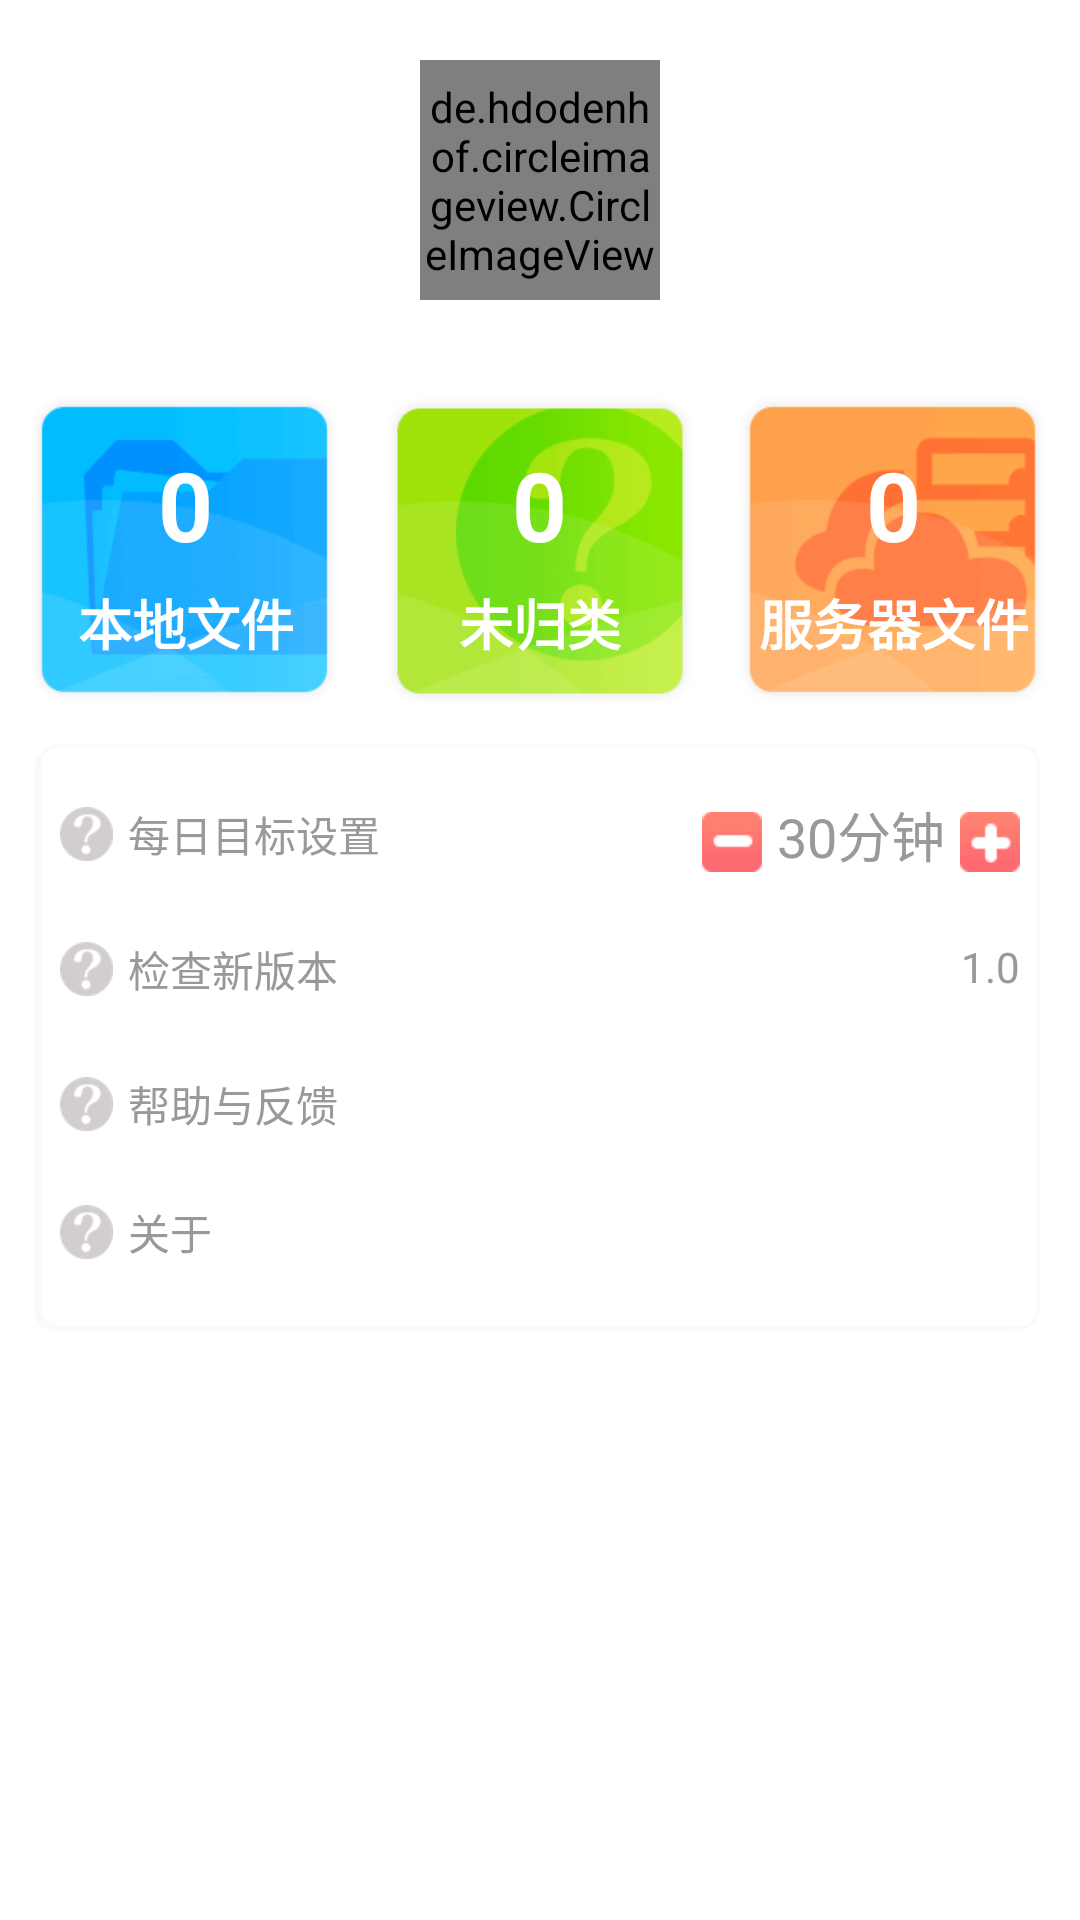

Here is an Android app screen rendered from its layout file. Give the layout XML and the strings, colors and styles it references.
<!-- AndroidManifest.xml: application theme AppTheme -->
<!-- res/layout/fragment_me.xml -->
<ScrollView xmlns:android="http://schemas.android.com/apk/res/android"
    xmlns:tools="http://schemas.android.com/tools"
    android:layout_width="match_parent"
    android:layout_height="match_parent"
    android:fillViewport="true"
    tools:context="com.lixin.listen.fragment.MeFragment">

    <LinearLayout
        android:layout_width="match_parent"
        android:layout_height="match_parent"
        android:orientation="vertical"
        android:paddingTop="20dp">

        
        <de.hdodenhof.circleimageview.CircleImageView xmlns:app="http://schemas.android.com/apk/res-auto"
            android:id="@+id/iv_header"
            android:layout_width="80dp"
            android:layout_height="80dp"
            android:layout_gravity="center_horizontal"
            app:civ_border_color="#EAEAEA"
            app:civ_border_width="5dp" />

        
        <TextView
            android:id="@+id/tv_nickname"
            android:layout_width="wrap_content"
            android:layout_height="wrap_content"
            android:layout_gravity="center_horizontal"
            android:textColor="@color/col3"
            android:textSize="16sp" />

        
        <LinearLayout
            android:layout_width="match_parent"
            android:layout_height="wrap_content"
            android:layout_marginTop="10dp"
            android:orientation="horizontal"
            android:paddingLeft="10dp"
            android:paddingRight="10dp">

            <LinearLayout
                android:layout_width="0dp"
                android:layout_height="wrap_content"
                android:layout_weight="1">

                <RelativeLayout
                    android:layout_width="104dp"
                    android:layout_height="104dp">

                    <ImageView
                        android:layout_width="wrap_content"
                        android:layout_height="wrap_content"
                        android:src="@mipmap/img_file_loack" />

                    <TextView
                        android:id="@+id/tv_local"
                        android:layout_width="wrap_content"
                        android:layout_height="wrap_content"
                        android:layout_centerHorizontal="true"
                        android:layout_marginTop="15dp"
                        android:text="0"
                        android:textColor="@color/windowBackground"
                        android:textSize="32sp"
                        android:textStyle="bold" />

                    <TextView
                        android:layout_width="wrap_content"
                        android:layout_height="wrap_content"
                        android:layout_alignParentBottom="true"
                        android:layout_centerHorizontal="true"
                        android:layout_marginBottom="15dp"
                        android:text="本地文件"
                        android:textColor="@color/windowBackground"
                        android:textSize="18sp"
                        android:textStyle="bold" />

                </RelativeLayout>

            </LinearLayout>

            <LinearLayout
                android:layout_width="0dp"
                android:layout_height="wrap_content"
                android:layout_weight="1"
                android:gravity="center_horizontal">

                <RelativeLayout
                    android:layout_width="104dp"
                    android:layout_height="104dp">

                    <ImageView
                        android:layout_width="wrap_content"
                        android:layout_height="wrap_content"
                        android:src="@mipmap/img_file_weiguilei" />

                    <TextView
                        android:id="@+id/tv_weiguilei"
                        android:layout_width="wrap_content"
                        android:layout_height="wrap_content"
                        android:layout_centerHorizontal="true"
                        android:layout_marginTop="15dp"
                        android:text="0"
                        android:textColor="@color/windowBackground"
                        android:textSize="32sp"
                        android:textStyle="bold" />

                    <TextView
                        android:layout_width="wrap_content"
                        android:layout_height="wrap_content"
                        android:layout_alignParentBottom="true"
                        android:layout_centerHorizontal="true"
                        android:layout_marginBottom="15dp"
                        android:text="未归类"
                        android:textColor="@color/windowBackground"
                        android:textSize="18sp"
                        android:textStyle="bold" />

                </RelativeLayout>

            </LinearLayout>

            <LinearLayout
                android:layout_width="0dp"
                android:layout_height="wrap_content"
                android:layout_weight="1"
                android:gravity="right">

                <RelativeLayout
                    android:layout_width="104dp"
                    android:layout_height="104dp">

                    <ImageView
                        android:layout_width="wrap_content"
                        android:layout_height="wrap_content"
                        android:src="@mipmap/img_file_remote" />

                    <TextView
                        android:id="@+id/tv_service"
                        android:layout_width="wrap_content"
                        android:layout_height="wrap_content"
                        android:layout_centerHorizontal="true"
                        android:layout_marginTop="15dp"
                        android:text="0"
                        android:textColor="@color/windowBackground"
                        android:textSize="32sp"
                        android:textStyle="bold" />

                    <TextView
                        android:layout_width="wrap_content"
                        android:layout_height="wrap_content"
                        android:layout_alignParentBottom="true"
                        android:layout_centerHorizontal="true"
                        android:layout_marginBottom="15dp"
                        android:text="服务器文件"
                        android:textColor="@color/windowBackground"
                        android:textSize="18sp"
                        android:textStyle="bold" />

                </RelativeLayout>


            </LinearLayout>

        </LinearLayout>

        
        <LinearLayout
            android:layout_width="match_parent"
            android:layout_height="200dp"
            android:layout_margin="10dp"
            android:layout_marginTop="15dp"
            android:background="@mipmap/img_me_fragment_bg"
            android:orientation="vertical"
            android:padding="10dp">

            <LinearLayout
                android:layout_width="match_parent"
                android:layout_height="wrap_content"
                android:gravity="center_vertical"
                android:minHeight="45dp"
                android:orientation="horizontal">

                <TextView
                    android:layout_width="wrap_content"
                    android:layout_height="wrap_content"
                    android:drawableLeft="@mipmap/img_question"
                    android:drawablePadding="5dp"
                    android:gravity="center_vertical"
                    android:text="每日目标设置"
                    android:textColor="@color/col3" />

                <RelativeLayout
                    android:layout_width="match_parent"
                    android:layout_height="wrap_content"
                    android:gravity="right">

                    <LinearLayout
                        android:layout_width="wrap_content"
                        android:layout_height="wrap_content"
                        android:orientation="horizontal">


                        <Button
                            android:id="@+id/btn_reduce"
                            android:layout_width="20dp"
                            android:layout_height="20dp"
                            android:background="@drawable/btn_reduce" />

                        <EditText
                            android:id="@+id/tv_time_count"
                            android:layout_width="wrap_content"
                            android:layout_height="wrap_content"
                            android:background="@null"
                            android:paddingLeft="5dp"
                            android:paddingRight="5dp"
                            android:text="30分钟"
                            android:textColor="@color/col3" />

                        <Button
                            android:id="@+id/btn_plus"
                            android:layout_width="20dp"
                            android:layout_height="20dp"
                            android:background="@drawable/btn_plus" />
                    </LinearLayout>


                </RelativeLayout>

            </LinearLayout>

            <RelativeLayout
                android:id="@+id/rl_update"
                android:layout_width="match_parent"
                android:layout_height="wrap_content"
                android:gravity="center_vertical"
                android:minHeight="45dp">

                <TextView
                    android:layout_width="wrap_content"
                    android:layout_height="wrap_content"
                    android:drawableLeft="@mipmap/img_question"
                    android:drawablePadding="5dp"
                    android:gravity="center_vertical"
                    android:text="检查新版本"
                    android:textColor="@color/col3" />


                <TextView
                    android:layout_width="wrap_content"
                    android:layout_height="wrap_content"
                    android:layout_alignParentRight="true"
                    android:text="1.0"
                    android:textColor="@color/col3" />
            </RelativeLayout>

            <LinearLayout
                android:id="@+id/ll_fankui"
                android:layout_width="match_parent"
                android:layout_height="wrap_content"
                android:gravity="center_vertical"
                android:minHeight="45dp">

                <TextView
                    android:layout_width="wrap_content"
                    android:layout_height="wrap_content"
                    android:drawableLeft="@mipmap/img_question"
                    android:drawablePadding="5dp"
                    android:gravity="center_vertical"
                    android:text="帮助与反馈"
                    android:textColor="@color/col3" />


            </LinearLayout>

            <LinearLayout
                android:id="@+id/ll_about"
                android:layout_width="match_parent"
                android:layout_height="wrap_content"
                android:gravity="center_vertical"
                android:minHeight="40dp">

                <TextView
                    android:layout_width="wrap_content"
                    android:layout_height="wrap_content"
                    android:drawableLeft="@mipmap/img_question"
                    android:drawablePadding="5dp"
                    android:gravity="center_vertical"
                    android:text="关于"
                    android:textColor="@color/col3" />

            </LinearLayout>


        </LinearLayout>


    </LinearLayout>

</ScrollView>
<!-- resources referenced by this layout -->
<resources>
  <color name="col3">#999</color>
  <color name="windowBackground">#ffffff</color>
  <!-- drawable btn_plus (drawable) -->
  <?xml version="1.0" encoding="utf-8"?>
  <selector xmlns:android="http://schemas.android.com/apk/res/android">
      <item android:drawable="@mipmap/img_plus" android:state_pressed="true"></item>
      <item android:drawable="@mipmap/img_plus_red" />
  </selector>
  <!-- drawable btn_reduce (drawable) -->
  <?xml version="1.0" encoding="utf-8"?>
  <selector xmlns:android="http://schemas.android.com/apk/res/android">
      <item android:drawable="@mipmap/img_reduce" android:state_pressed="true"></item>
      <item android:drawable="@mipmap/img_reduce_red" />
  </selector>
  <!-- mipmap img_file_loack: png bitmap (mipmap-xhdpi, 3666 bytes) -->
  <!-- mipmap img_file_remote: png bitmap (mipmap-xhdpi, 2944 bytes) -->
  <!-- mipmap img_file_weiguilei: png bitmap (mipmap-xhdpi, 4475 bytes) -->
  <!-- mipmap img_me_fragment_bg: png bitmap (mipmap-xhdpi, 19311 bytes) -->
  <!-- mipmap img_question: png bitmap (mipmap-xhdpi, 540 bytes) -->
  <style name="AppTheme" parent="AppTheme.Base">
  
      </style>
  <style name="AppTheme.Base" parent="Theme.AppCompat.Light">
          <item name="windowActionBar">false</item>
          <item name="windowNoTitle">true</item>
          <item name="android:windowNoTitle">true</item>
          <item name="colorPrimary">@color/colorPrimary</item>
          <item name="colorAccent">@color/base_color</item>
          <item name="actionBarSize">@dimen/actionBarSize</item>
          <item name="android:textColor">@color/col1</item>
          <item name="android:windowBackground">@color/windowBackground</item>
          <item name="icon">@color/base_color</item>
      </style>
  <color name="colorPrimary">#3F51B5</color>
  <color name="base_color">#FF6960</color>
  <dimen name="actionBarSize">48dp</dimen>
  <color name="col1">#333333</color>
</resources>
